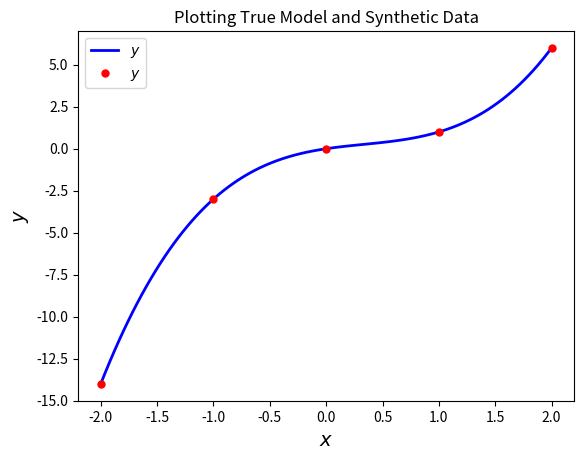
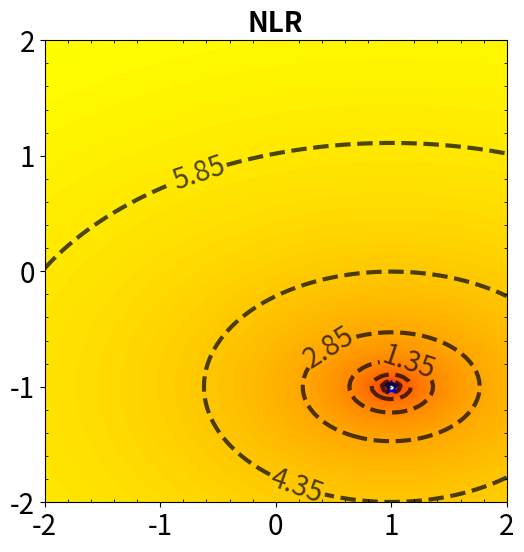
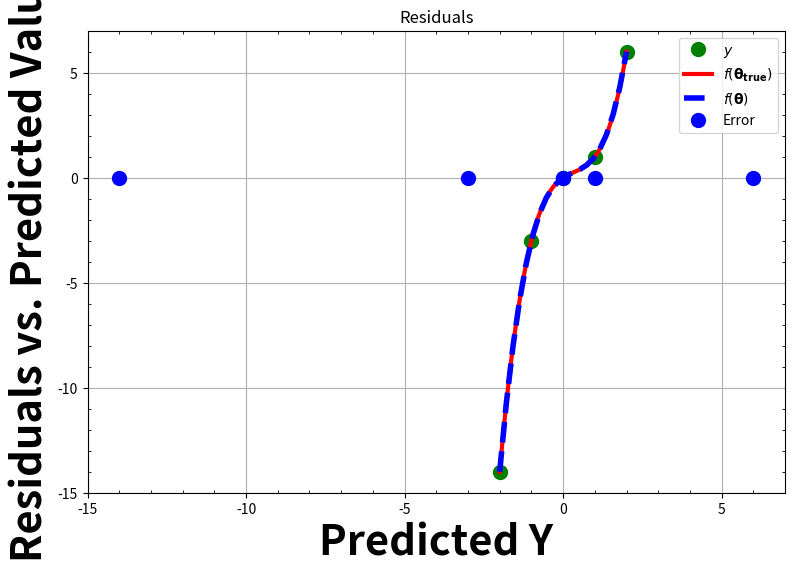

Source code (Python) for these figures, in order:
import scipy.stats as stats
import numpy as np
import scipy.optimize as optimize
import math
import matplotlib.pyplot as plt
import pandas as pd

import matplotlib as mpl
mpl.rcParams['figure.dpi'] = 200

log_plot = True

def calc_cs1_polynomial(true_model_coefficients, x):
    """
    Calculates the value of y for case study 1
    
    Parameters
    ----------
    true_model_coefficients: ndarray, The array containing the true values of Theta1 and Theta2
    x: ndarray, The list of xs that will be used to generate y
    
    Returns
    --------
    y_poly: ndarray, The noiseless values of y given theta_true and x
    """
    
    y_poly =  true_model_coefficients[0]*x + true_model_coefficients[1]*x**2 +x**3
       
    return y_poly

%%time
# Create synthetic data assuming the following values for theta
Theta_Guess = np.array([1,-1])

##New Cell

# Evaluate model and add noise based on assumed theta values
# This generates experimental data points
Xexp = np.linspace(-2,2,5)
theta_ref = np.array([1.0, -1.0]) 
Yexp = calc_cs1_polynomial(theta_ref, Xexp)

##New Cell

# Evaluate model based on the assumed experimental values
X = np.linspace(np.min(Xexp),np.max(Xexp),100)
Y = Theta_Guess[0]*X + Theta_Guess[1]*X**2 + X**3

# Compare the experiments to the true model
plt.plot(X,Y,'b-',linewidth=2,label=r"$y$")
plt.plot(Xexp,Yexp,'r.',markersize=10,label=r"$y$")
plt.title("Plotting True Model and Synthetic Data")
plt.xlabel(r"$x$",fontsize=14)
plt.ylabel(r'$y$',fontsize=14)
plt.legend()
plt.show()

##New Cell

## define function that includes nonlinear model
def model(theta,x):
    '''
    Toy model
    Arguments:
        theta: parameter vector
        x: independent variable vector
    Returns:
        y_model: dependent variable prediction
    '''
    y_model = theta[0]*x + theta[1]*x**2 + x**3
    return y_model

print(model(Theta_Guess,Xexp))

##New Cell

# Create a function to optimize, in this case, least squares fitting
def regression_func(theta, x, y):
    '''
    Function to define regression function for least-squares fitting
    Arguments:
        theta: parameter vector
        x: independent variable vector
        y: dependent variable vector (measurements)
    Returns:
        e: residual vector
    '''
    
    error = y - model(theta,x); #NOTE: Least squares will calculate sse based off this to minimize
    
    return error
#New Cell

#Create a function to define the SSE for any Theta vector on a heat map.
def sse_func(xx, yy, x, y):
    '''
    Function to define define sum of squared error function for heat map
    Arguments:
        xx: An N X D array of all Theta1 values
            
        yy: An D X N array of all Theta2 values
        theta: parameter vector
        x: independent variable vector (predicted x values including noise)
        y: dependent variable vector (predicted y values on Heat Map)
    Returns:
        sse: N x N sum of squared error matrix of all generated combination of xx and yy
    '''
    sse = np.zeros([len(xx),len(yy)])
    
    for i in range(len(xx)):
        for j in range(len(yy)):
            theta = np.array([xx[i][j],yy[i][j]])
            sse[i][j] = sum((y - model(theta,x))**2) 
    
    return sse

%%time
#New Cell

## specify initial guess
# sse_list = []
# for i in range(15):
theta0 = np.random.rand(2) * (2+2) -2
#     theta0 = Theta_Guess
#     print(theta0)

## specify bounds
# first array: lower bounds
# second array: upper bounds
bounds = ([-np.inf, -np.inf], [np.inf, np.inf])

## use least squares optimizer in scipy
# argument 1: function that takes theta as input, returns residual
# argument 2: initial guess for theta
# optional arguments 'bounds': bounds for theta
# optional arugment 'args': additional arguments to pass to residual function
# optional argument 'method': select the numerical method
#   if you want to consider bounds, choose 'trf'
#   if you do not want to consider bounds, try either 'lm' or 'trf'
Solution = optimize.least_squares(regression_func, theta0,bounds=bounds, method='trf',args=(Xexp, Yexp),verbose=2)

theta = Solution.x
print("theta = ",theta)
    
#     Y_pred2 = model(theta,Xexp)
#     error = (Yexp - Y_pred2)
#     sse_list.append(np.sum(error**2))

# sse_list = np.array(sse_list)
# print(np.median(sse_list))
# print(np.argmin(sse_list))

#New Cell

# generate predictions
X_pred = np.linspace(np.min(Xexp),np.max(Xexp),20)
Y_pred = model(theta, X_pred)

Theta1_Map = np.linspace(-2,2,100)
Theta2_Map = np.linspace(-2,2,100)

x = Theta1_Map
y = Theta2_Map

# full coorindate arrays
xx, yy = np.meshgrid(x, y)
zz = sse_func(xx,yy,X_pred,Y_pred)

if log_plot == True:
    zz = np.log(zz)

plt.figure(figsize = (6,6))

cs = plt.contourf(xx, yy,zz, levels = 100, cmap = "autumn")

# plot color bar
# if np.amax(zz) < 1e-1:
#     cbar = plt.colorbar(cs, format='%.2e')
# else:
#     cbar = plt.colorbar(cs, format = '%2.2f')

# set font size in color bar
# cbar.ax.tick_params(labelsize=16)

# plot title in color bar
# cbar.ax.set_ylabel(r'$\mathbf{log(e(\theta))}$', fontsize=16, fontweight='bold')
#     print(p_GP_opt[0],p_GP_opt[1])



# Plot equipotential line
cs2 = plt.contour(cs, levels=cs.levels[::10], colors='k', alpha=0.7, linestyles='dashed', linewidths=3)

if np.amax(zz) < 1e-1:
    plt.clabel(cs2, fmt='%.2e', colors='k', fontsize=20)
else:
    plt.clabel(cs2, fmt='%2.2f', colors='k', fontsize=20)

plt.scatter(Theta_Guess[0],Theta_Guess[1], color="blue", s=100, label = "True Optimal Value", marker = (5,1))
plt.scatter(theta[0],theta[1], color="white",s=50, marker = ".",label = "NLR Optimal Value", edgecolor = "k", linewidth=0.3)
# plt.grid()

# plt.legend(fontsize=10,bbox_to_anchor=(0, 1.05, 1, 0.2),borderaxespad=0, loc = "lower left")
# plt.xlabel(r'$\mathbf{\theta_1}$',fontsize=20,fontweight='bold')
# plt.ylabel(r'$\mathbf{\theta_2}$',fontsize=20,fontweight='bold')
plt.xlim((np.amin(xx), np.amax(xx)))
plt.ylim((np.amin(yy),np.amax(yy))) 
plt.xticks(fontsize=20)
plt.yticks(fontsize=20)
plt.locator_params(axis='y', nbins=5)
plt.locator_params(axis='x', nbins=5)
plt.minorticks_on() # turn on minor ticks
plt.tick_params(which="minor",direction="in",top=True, right=True)
plt.axis('square')
# plt.title("log(sse)", fontweight = "bold", fontsize = 24)

if log_plot == True:
    plt.title(r'$\mathbf{log(e(\theta))}$', weight='bold',fontsize = 24)
    plt.title("NLR", weight='bold',fontsize = 20)
#     plt.savefig("Figures/NLR_ln_SSE_poster.png", dpi=300, bbox_inches='tight')
else:
    plt.title('Non-Linear Regression SSE', weight='bold',fontsize = 16)
#     plt.savefig("Figures/NLR_SSE.png", dpi=300, bbox_inches='tight')
    

plt.show()
#New Cell

# create plot and compare predictions and experiments
plt.figure(figsize = (9,6))
plt.plot(Xexp,Yexp,'.g',markersize=20,label=r'$y$')
plt.plot(X,Y,'r-',linewidth=3,label=r'$f(\mathbf{\theta_{true}})$')
plt.plot(X_pred,Y_pred,'--b',linewidth=4,label=r'$f(\mathbf{\theta})$')
# plt.title("Predictions with $\\theta = [0.994,-1.00]$ vs Synthetic Data")
# plt.title("Predictions with $\\theta = [0.802,-0.757]$ vs Synthetic Data")
plt.legend(loc = "lower right", fontsize=30) #(bbox_to_anchor=(1.04, 1), borderaxespad=0
plt.xlabel(r'$x$',fontsize=30,fontweight='bold')
plt.ylabel(r'$y$',fontsize=30,fontweight='bold')

plt.locator_params(axis='y', nbins=5)
plt.locator_params(axis='x', nbins=5)
plt.minorticks_on() # turn on minor ticks
plt.tick_params(which="minor",direction="in",top=True, right=True)
# plt.grid(True)

# plt.savefig("Figures/sim_true_comp_poster.png", dpi=300, bbox_inches='tight')
plt.show()


##New Cell

#Plot error
Y_pred2 = model(theta,Xexp)
error = (Yexp - Y_pred2)
print("SSE = ", np.sum(error**2))
plt.plot(Y_pred2,error,"b.",markersize=20, label = "Error")
plt.title("Residuals")
plt.xlabel('Predicted Y')
plt.ylabel('Residuals vs. Predicted Value')
plt.grid(True)
plt.legend()
plt.show()

#Jacobian and Uncertainty Analysis
print("Jacobian =\n")
print(Solution.jac)
sigre = (error.T @ error)/(len(error) - 2)
Sigma_theta2 = sigre * np.linalg.inv(Solution.jac.T @ Solution.jac)
print("Covariance matrix:\n",Sigma_theta2)



